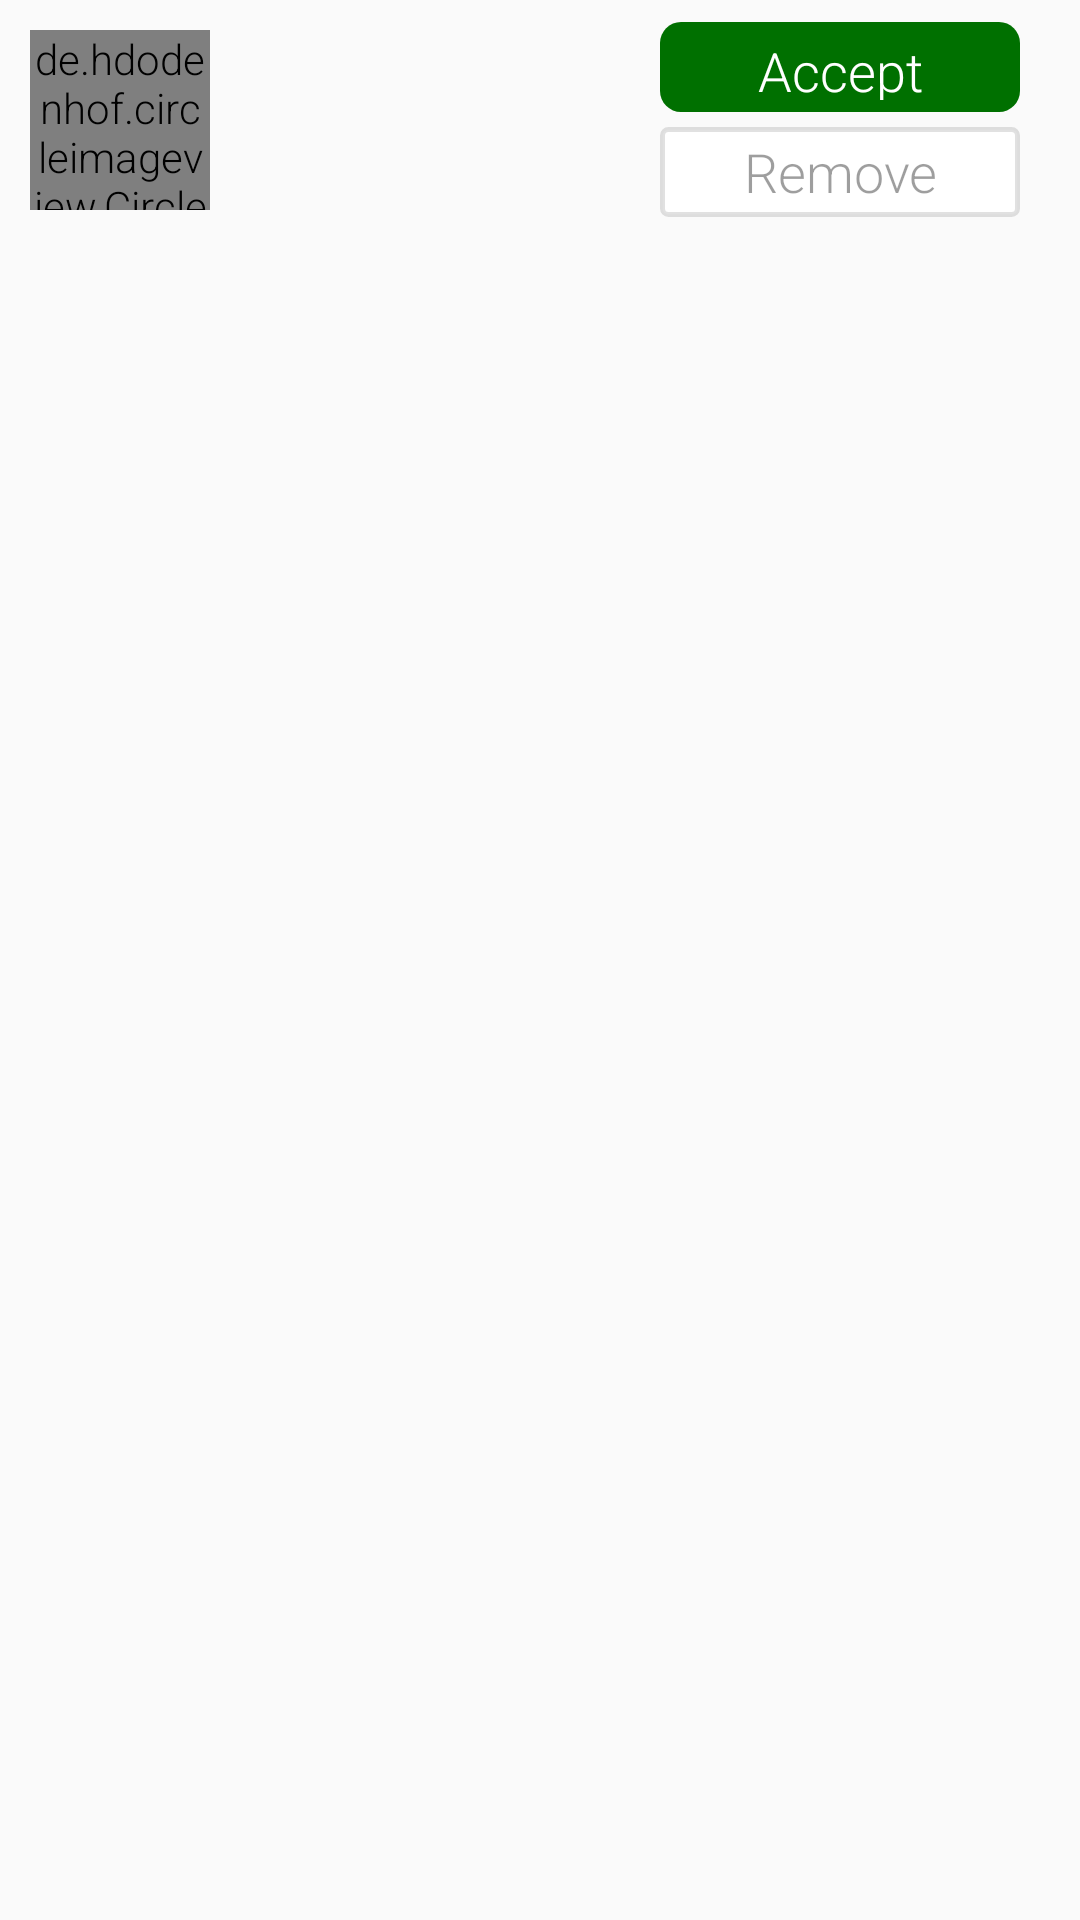

Reconstruct the res/layout file that produces this screen, plus the resources it refers to.
<!-- AndroidManifest.xml: application theme AppTheme -->
<!-- res/layout/contacts_list_item.xml -->
<?xml version="1.0" encoding="utf-8"?>
<LinearLayout xmlns:android="http://schemas.android.com/apk/res/android"
    android:orientation="vertical"
    android:layout_width="match_parent"
    android:layout_height="wrap_content">
    <RelativeLayout
        android:layout_width="wrap_content"
        android:id="@+id/viewroot"
        android:layout_height="wrap_content">
        <de.hdodenhof.circleimageview.CircleImageView
            android:layout_width="60dp"
            android:layout_height="60dp"
            android:id="@+id/friend_image"
            android:layout_margin="10dp"
            android:background="@drawable/face_profile"/>
        <LinearLayout
            android:layout_width="wrap_content"
            android:orientation="vertical"
            android:layout_toRightOf="@+id/friend_image"
            android:layout_centerVertical="true"
            android:layout_height="wrap_content">
            <TextView
                android:layout_width="wrap_content"
                android:id="@+id/name"
                android:textColor="@color/black"
                android:textStyle="bold"
                android:layout_height="wrap_content" />
            <TextView
                android:layout_width="wrap_content"
                android:id="@+id/address"
                android:layout_marginRight="50dp"
                android:textColor="@color/black"
                android:visibility="gone"
                android:layout_marginTop="6dp"
                android:layout_height="wrap_content" />
            <TextView
                android:layout_width="wrap_content"
                android:text="India"
                android:id="@+id/country"
                android:visibility="gone"
                android:layout_marginTop="6dp"
                android:layout_height="wrap_content" />

        </LinearLayout>
        <CheckBox
            android:layout_width="wrap_content"
            android:layout_height="wrap_content"
            android:layout_alignParentRight="true"
            android:layout_marginRight="20dp"
            android:theme="@style/checkBoxStyle"
            android:id="@+id/checkbox"
            android:visibility="gone"
            android:layout_centerVertical="true"/>

        <ImageView
            android:layout_width="wrap_content"
            android:layout_height="wrap_content"
            android:layout_alignParentRight="true"
            android:layout_marginRight="20dp"
            android:visibility="gone"
            android:id="@+id/right_arrow"
            android:layout_centerVertical="true"
            android:src="@drawable/chevron_right"/>
        <LinearLayout
            android:layout_width="wrap_content"
            android:layout_height="wrap_content"
            android:orientation="vertical"
            android:layout_marginRight="20dp"
            android:id="@+id/request"
            android:visibility="visible"
            android:layout_centerVertical="true"
            android:layout_alignParentRight="true">
            <Button
                android:layout_width="120dp"
                android:text="Accept"
                android:id="@+id/accept"
                android:textColor="@color/white"
                android:background="@drawable/rounded_button_green"
                android:layout_height="30dp" />
            <Button
                android:layout_width="120dp"
                android:text="Remove"
                android:id="@+id/remove"
                android:background="@drawable/rounded_button_white"
                android:textColor="#61000000"
                android:layout_marginTop="5dp"
                android:layout_height="30dp" />

        </LinearLayout>
    </RelativeLayout>
    <View
        android:layout_width="match_parent"
        android:layout_height="0.5dp"
        android:layout_marginTop="10dp"
        android:background="@color/search_gray">

    </View>
</LinearLayout>
<!-- resources referenced by this layout -->
<resources>
  <color name="black">#000000</color>
  <color name="white">#ffffff</color>
  <!-- drawable chevron_right (drawable) -->
  <vector xmlns:android="http://schemas.android.com/apk/res/android"
      android:height="24dp"
      android:width="24dp"
      android:viewportWidth="24"
      android:viewportHeight="24">
      <path android:fillColor="@color/dark_gray" android:pathData="M8.59,16.58L13.17,12L8.59,7.41L10,6L16,12L10,18L8.59,16.58Z" />
  </vector>
  <!-- drawable face_profile (drawable) -->
  <vector xmlns:android="http://schemas.android.com/apk/res/android"
      android:height="24dp"
      android:width="24dp"
      android:viewportWidth="24"
      android:viewportHeight="24">
      <path android:fillColor="#8a000000" android:pathData="M12,2A10,10 0 0,0 2,12A10,10 0 0,0 12,22A10,10 0 0,0 22,12A10,10 0 0,0 12,2M12,8.39C13.57,9.4 15.42,10 17.42,10C18.2,10 18.95,9.91 19.67,9.74C19.88,10.45 20,11.21 20,12C20,16.41 16.41,20 12,20C9,20 6.39,18.34 5,15.89L6.75,14V13A1.25,1.25 0 0,1 8,11.75A1.25,1.25 0 0,1 9.25,13V14H12M16,11.75A1.25,1.25 0 0,0 14.75,13A1.25,1.25 0 0,0 16,14.25A1.25,1.25 0 0,0 17.25,13A1.25,1.25 0 0,0 16,11.75Z" />
  </vector>
  <!-- drawable rounded_button_green (drawable) -->
  <?xml version="1.0" encoding="utf-8"?>
  
  <selector xmlns:android="http://schemas.android.com/apk/res/android">
      <item android:state_pressed="false">
          <shape android:shape="rectangle">
              <corners android:radius="7dp" />
              <solid android:color="@color/colorPrimary" />
              <padding
                  android:bottom="4dp"
                  android:left="4dp"
                  android:right="4dp"
                  android:top="4dp" />
          </shape>
      </item>
  </selector>
  <!-- drawable rounded_button_white (drawable) -->
  <?xml version="1.0" encoding="utf-8"?>
  
  <shape xmlns:android="http://schemas.android.com/apk/res/android"
      android:shape="rectangle">
      <gradient android:startColor="#FFFFFF"
          android:endColor="#FFFFFF"
          android:angle="270" />
      <corners android:radius="2dp" />
      <stroke android:width="5px" android:color="#1e000000" />
  </shape>
  <style name="AppTheme" parent="Theme.AppCompat.Light.DarkActionBar">
          
          <item name="colorPrimary">@color/colorPrimary</item>
          <item name="colorPrimaryDark">@color/colorPrimaryDark</item>
          <item name="colorAccent">@color/colorAccent</item>
          <item name="windowActionBar">false</item>
          <item name="windowNoTitle">true</item>
          <item name="android:textViewStyle">@style/RobotoTextViewStyle</item>
          <item name="android:buttonStyle">@style/RobotoButtonStyle</item>
  
      </style>
  <color name="dark_gray">#99000000</color>
  <color name="colorPrimary">#007000</color>
  <color name="colorPrimaryDark">#ffffff</color>
  <color name="colorAccent">#ffffff</color>
  <style name="RobotoTextViewStyle" parent="android:Widget.TextView">
          <item name="android:fontFamily">sans-serif-light</item>
      </style>
  <style name="RobotoButtonStyle" parent="android:Widget.Holo.Button">
          <item name="android:fontFamily">sans-serif-light</item>
      </style>
</resources>
